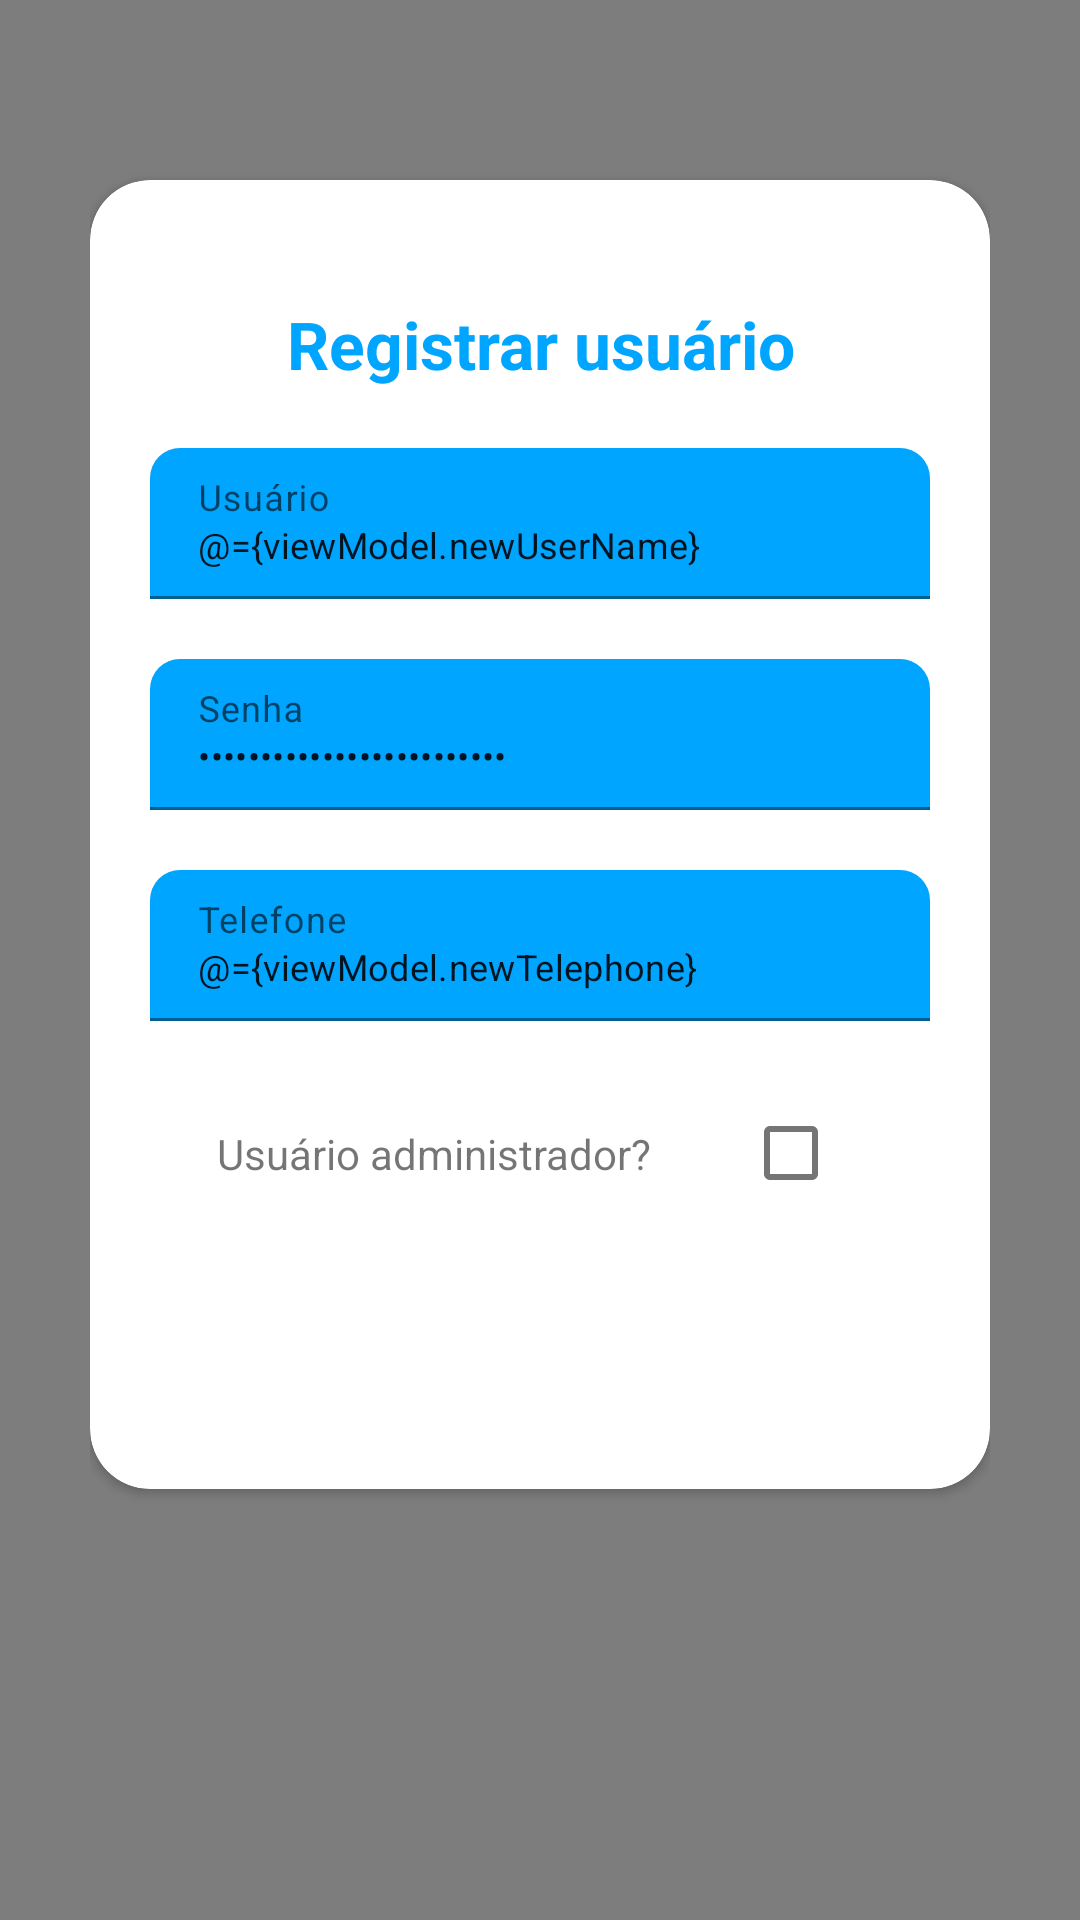

Produce the Android XML layout that renders to this screen, including the resource entries it uses.
<!-- AndroidManifest.xml: application theme Theme.WatchFlow -->
<!-- res/layout/fragment_register_user.xml -->
<?xml version="1.0" encoding="utf-8"?>
<layout xmlns:android="http://schemas.android.com/apk/res/android"
    xmlns:app="http://schemas.android.com/apk/res-auto"
    xmlns:tools="http://schemas.android.com/tools"
    tools:context=".operations.RegisterUserFragment">

    <data>

        <variable
            name="viewModel"
            type="com.example.watchflow.operations.OperationViewModel" />
    </data>

    <androidx.constraintlayout.widget.ConstraintLayout
        android:layout_width="match_parent"
        android:layout_height="match_parent"
        android:background="@color/colorSecondary">

        <RelativeLayout
            style="@style/loginParent"
            android:orientation="vertical"
            app:layout_constraintBottom_toBottomOf="parent"
            app:layout_constraintEnd_toEndOf="parent"
            app:layout_constraintHorizontal_bias="0.0"
            app:layout_constraintStart_toStartOf="parent"
            app:layout_constraintTop_toTopOf="parent"
            app:layout_constraintVertical_bias="0.0">

            <ScrollView style="@style/parent">

                <RelativeLayout style="@style/parent">


                    <LinearLayout
                        android:layout_width="match_parent"
                        android:layout_height="match_parent"
                        android:layout_alignParentTop="true"
                        android:weightSum="12">

                        <LinearLayout
                            style="@style/parent"
                            android:layout_weight="3"
                            android:background="@drawable/login_shape_bk"
                            android:orientation="vertical">

                            <ImageView
                                style="@style/parent"
                                android:background="@drawable/ic_login_bk"
                                android:contentDescription="login background" />

                        </LinearLayout>

                    </LinearLayout>

                    <LinearLayout
                        android:layout_width="match_parent"
                        android:layout_height="match_parent"
                        android:layout_alignParentTop="true"
                        android:layout_marginLeft="30dp"
                        android:layout_marginTop="40dp"
                        android:layout_marginRight="30dp"
                        android:orientation="vertical">

                        <androidx.cardview.widget.CardView
                            style="@style/loginCard"
                            android:layout_gravity="center"
                            android:layout_marginTop="@dimen/viewsMargin"
                            android:layout_marginBottom="@dimen/viewsMargin"
                            android:elevation="5dp"
                            app:cardCornerRadius="@dimen/loginCardRadius">


                            <LinearLayout
                                style="@style/linearParent"
                                android:layout_gravity="center"
                                android:padding="@dimen/viewsMargin">

                                <TextView
                                    style="@style/headerTextPrimary"
                                    android:layout_marginTop="@dimen/viewsMargin"
                                    android:text="@string/register_user_txt" />

                                <com.google.android.material.textfield.TextInputLayout
                                    android:id="@+id/textInputEmail"
                                    style="@style/textInputLayout"
                                    android:layout_marginTop="@dimen/viewsMargin">

                                    <EditText
                                        android:id="@+id/editTextEmail"
                                        style="@style/modifiedEditText"
                                        android:hint="@string/login_username_hint"
                                        android:inputType="textEmailAddress"
                                        android:maxLines="1"
                                        android:text="@={viewModel.newUserName}" />
                                </com.google.android.material.textfield.TextInputLayout>

                                <com.google.android.material.textfield.TextInputLayout
                                    android:id="@+id/textInputPassword"
                                    style="@style/textInputLayout"
                                    android:layout_marginTop="@dimen/viewsMargin">

                                    <EditText
                                        android:id="@+id/editTextPassword"
                                        style="@style/modifiedEditText"
                                        android:hint="@string/login_password_hint"
                                        android:inputType="textPassword"
                                        android:maxLines="1"
                                        android:text="@={viewModel.newPassword}" />
                                </com.google.android.material.textfield.TextInputLayout>

                                <com.google.android.material.textfield.TextInputLayout
                                    android:id="@+id/textInputPhone"
                                    style="@style/textInputLayout"
                                    android:layout_marginTop="@dimen/viewsMargin">

                                    <EditText
                                        android:id="@+id/editTextPhone"
                                        style="@style/modifiedEditText"
                                        android:digits="1234567890"
                                        android:hint="@string/login_phone_hint"
                                        android:inputType="phone"
                                        android:maxLines="1"
                                        android:text="@={viewModel.newTelephone}" />
                                </com.google.android.material.textfield.TextInputLayout>

                                <androidx.constraintlayout.widget.ConstraintLayout
                                    android:id="@+id/admUserCheckBoxLayout"
                                    style="@style/parent"
                                    android:layout_marginTop="@dimen/viewsMargin">

                                    <TextView
                                        android:id="@+id/admUserCheckBoxTextView"
                                        android:layout_width="wrap_content"
                                        android:layout_height="wrap_content"
                                        android:text="@string/register_admin_question_txt"
                                        app:layout_constraintBottom_toBottomOf="parent"
                                        app:layout_constraintEnd_toStartOf="@id/admUserCheckBox"
                                        app:layout_constraintStart_toStartOf="parent"
                                        app:layout_constraintTop_toTopOf="parent" />

                                    <CheckBox
                                        android:id="@+id/admUserCheckBox"
                                        android:layout_width="wrap_content"
                                        android:layout_height="wrap_content"
                                        app:layout_constraintBottom_toBottomOf="parent"
                                        app:layout_constraintEnd_toEndOf="parent"
                                        app:layout_constraintStart_toEndOf="@id/admUserCheckBoxTextView"
                                        app:layout_constraintTop_toTopOf="parent" />
                                </androidx.constraintlayout.widget.ConstraintLayout>

                                <Button
                                    android:id="@+id/button"
                                    style="@style/buttonStyle"
                                    android:layout_gravity="center_horizontal"
                                    android:layout_marginTop="@dimen/viewsMargin"
                                    android:text="@string/register" />

                            </LinearLayout>
                        </androidx.cardview.widget.CardView>
                    </LinearLayout>
                </RelativeLayout>
            </ScrollView>
        </RelativeLayout>
    </androidx.constraintlayout.widget.ConstraintLayout>

</layout>
<!-- resources referenced by this layout -->
<resources>
  <color name="colorSecondary">#7D7D7D</color>
  <dimen name="loginCardRadius">20dp</dimen>
  <dimen name="viewsMargin">20dp</dimen>
  <string name="login_password_hint">Senha</string>
  <string name="login_phone_hint">Telefone</string>
  <string name="login_username_hint">Usuário</string>
  <string name="register">Registrar</string>
  <string name="register_admin_question_txt">Usuário administrador?</string>
  <string name="register_user_txt">Registrar usuário</string>
  <style name="buttonStyle" parent="viewParent">
          <item name="android:background">@drawable/login_button_bk</item>
          <item name="android:textColor">@color/whiteTextColor</item>
          <item name="android:textStyle">bold</item>
      </style>
  <style name="headerTextPrimary" parent="headerText">
          <item name="android:textColor">@color/primaryTextColor</item>
      </style>
  <style name="linearParent" parent="parent">
          <item name="android:orientation">vertical</item>
      </style>
  <style name="loginCard" parent="parent" />
  <style name="loginParent" parent="parent">
          <item name="android:layout_height">match_parent</item>
          <item name="android:focusableInTouchMode">true</item>
      </style>
  <style name="modifiedEditText" parent="parent">
          <item name="android:textSize">@dimen/newsMoreTextSize</item>
          <item name="android:backgroundTint">@color/primaryTextColor</item>
      </style>
  <style name="parent">
          <item name="android:layout_width">match_parent</item>
          <item name="android:layout_height">wrap_content</item>
      </style>
  <style name="textInputLayout" parent="parent">
          <item name="boxCornerRadiusTopStart">@dimen/textInputLayoutRadius</item>
          <item name="boxCornerRadiusTopEnd">@dimen/textInputLayoutRadius</item>
      </style>
  <style name="Theme.WatchFlow" parent="Theme.MaterialComponents.DayNight.DarkActionBar">
          
          <item name="colorPrimary">@color/colorPrimary</item>
          <item name="colorPrimaryVariant">@color/colorAccent</item>
          <item name="colorOnPrimary">@android:color/white</item>
          
          <item name="colorSecondary">@color/colorSecondary</item>
          <item name="colorOnSecondary">@android:color/white</item>
          
          <item name="android:statusBarColor" tools:targetApi="l">?attr/colorPrimary</item>
          
      </style>
  <style name="viewParent">
          <item name="android:layout_width">wrap_content</item>
          <item name="android:layout_height">wrap_content</item>
      </style>
  <color name="whiteTextColor">#fff</color>
  <style name="headerText" parent="parent">
          <item name="android:textSize">@dimen/headerTextSize</item>
          <item name="android:textAlignment">center</item>
          <item name="android:textColor">@color/whiteTextColor</item>
          <item name="android:textStyle">bold</item>
      </style>
  <color name="primaryTextColor">#00a5ff</color>
  <dimen name="newsMoreTextSize">12sp</dimen>
  <dimen name="textInputLayoutRadius">10dp</dimen>
  <color name="colorPrimary">#1F5BF3</color>
  <color name="colorAccent">#00A5FF</color>
  <dimen name="headerTextSize">22sp</dimen>
</resources>
